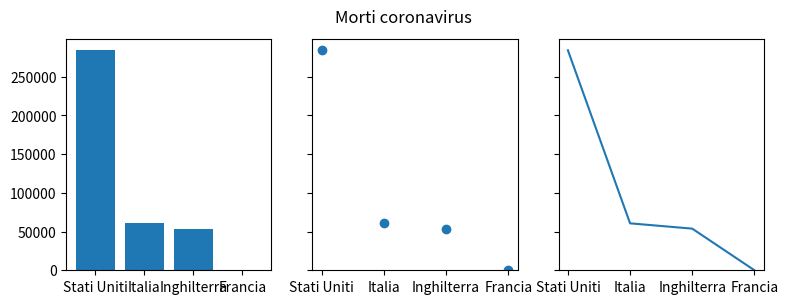

The matplotlib source for this figure:
import matplotlib.pyplot as plt

data = {'Stati Uniti': 284000, 'Italia': 60606, 'Inghilterra': 53747, 'Francia': 55.521}
names = list(data.keys())
values = list(data.values())

fig, axs = plt.subplots(1, 3, figsize=(9, 3), sharey=True)
axs[0].bar(names, values)
axs[1].scatter(names, values)
axs[2].plot(names, values)
fig.suptitle('Morti coronavirus')


plt.show()
